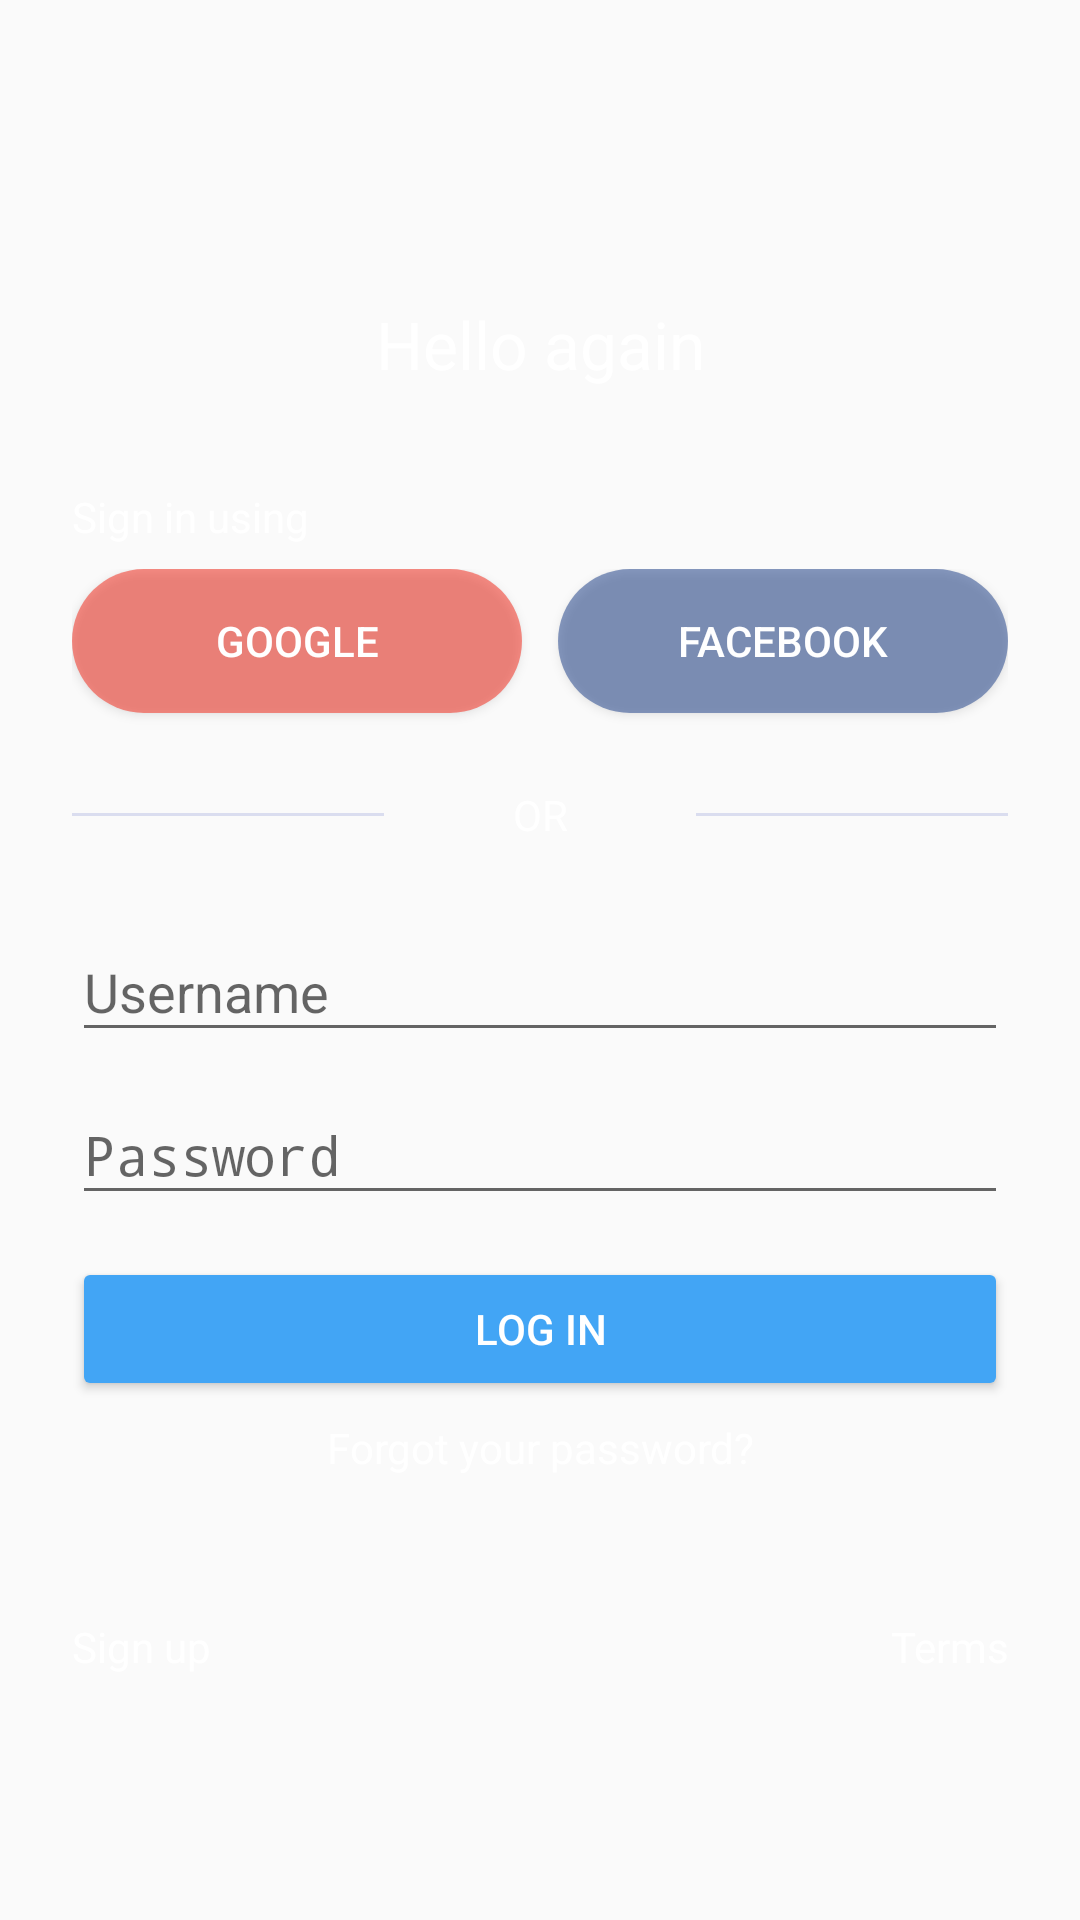

Reconstruct the res/layout file that produces this screen, plus the resources it refers to.
<!-- AndroidManifest.xml: application theme AppTheme -->
<!-- res/layout/activity_login.xml -->
<?xml version="1.0" encoding="utf-8"?>
<LinearLayout android:id="@+id/mainLinearLayout"
    android:layout_width="match_parent"
    android:layout_height="match_parent"
    android:orientation="vertical"
    android:weightSum="10"
    xmlns:android="http://schemas.android.com/apk/res/android"
    android:paddingLeft="24dp"
    android:paddingRight="24dp"
    xmlns:app="http://schemas.android.com/apk/res-auto">
    <TextView
        android:layout_width="match_parent"
        android:layout_height="0dp"
        android:layout_weight="3"
        android:text="Hello again"
        android:textAppearance="@android:style/TextAppearance.Material.Large"
        android:textAlignment="center"
        android:paddingTop="100dp"
        android:textColor="@android:color/background_light" />

    <TextView
        android:text="Sign in using"
        android:layout_width="match_parent"
        android:layout_height="0dp"
        android:id="@+id/textView"
        android:layout_weight="0.5"
        android:textColor="@android:color/background_light" />

    <LinearLayout
        android:orientation="horizontal"
        android:layout_width="match_parent"
        android:layout_height="0dp"
        android:layout_weight="1"
        android:weightSum="2">

        <Button
            android:text="Google"
            android:layout_width="wrap_content"
            android:layout_height="wrap_content"
            android:id="@+id/btnGoogle"
            android:layout_weight="1"
            android:background="@drawable/btngoogle"
            android:layout_marginRight="6dp"
            android:textColor="@android:color/background_light" />

        <Button
            android:text="facebook"
            android:layout_width="wrap_content"
            android:layout_height="wrap_content"
            android:id="@+id/btnFacebook"
            android:layout_weight="1"
            android:background="@drawable/btnfacebook"
            android:layout_marginLeft="6dp"
            android:textColor="@android:color/background_light" />

    </LinearLayout>

    <LinearLayout
        android:orientation="horizontal"
        android:layout_width="match_parent"
        android:layout_height="0dp"
        android:layout_weight="1"
        android:paddingTop="18dp"
        android:paddingBottom="6dp"
        android:weightSum="3">
        <View
            android:layout_width="0dp"
            android:layout_height="1dp"
            android:background="#335C6BC0"
            android:layout_weight="1"
            android:layout_marginTop="9dp"></View>
        <TextView
            android:layout_width="0dp"
            android:layout_height="wrap_content"
            android:layout_weight="1"
            android:text="OR"
            android:textAlignment="center"
            android:textColor="@android:color/background_light" />
        <View
            android:layout_width="0dp"
            android:layout_height="1dp"
            android:layout_weight="1"
            android:background="#335C6BC0"
            android:layout_marginTop="9dp">

        </View>

    </LinearLayout>

    <android.support.design.widget.TextInputLayout
        android:layout_width="match_parent"
        android:layout_height="0dp"
        android:layout_weight="1"
        android:id="@+id/tilUsername"
        app:errorEnabled="true"
        app:errorTextAppearance="@color/blue50">

        <EditText
            android:layout_width="match_parent"
            android:layout_height="wrap_content"
            android:hint="Username"
            android:id="@+id/etUsername"
            android:textColor="@android:color/white"
            android:textColorHint="@color/blue50"
            android:scrollHorizontally="false" />
    </android.support.design.widget.TextInputLayout>

    <android.support.design.widget.TextInputLayout
        android:layout_width="match_parent"
        android:layout_height="0dp"
        android:layout_weight="1"
        app:errorEnabled="true"
        app:errorTextAppearance="@color/blue50"
        app:counterEnabled="true"
        app:counterMaxLength="8"
        android:id="@+id/tilPassword">

        <EditText
            android:layout_width="match_parent"
            android:layout_height="wrap_content"
            android:hint="Password"
            android:id="@+id/etPassword"
            android:textColor="@android:color/background_light"
            android:textColorHint="@color/blue50"
            android:password="true"
            android:inputType="textPassword" />

    </android.support.design.widget.TextInputLayout>

    <Button
        android:text="Log in"
        android:layout_width="match_parent"
        android:layout_height="wrap_content"
        android:id="@+id/btnLogin"
        style="@style/Widget.AppCompat.Button.Colored"
        android:layout_marginTop="12dp" />

    <TextView
        android:text="Forgot your password?"
        android:layout_width="match_parent"
        android:layout_height="wrap_content"
        android:id="@+id/tvForgot"
        android:textAlignment="center"
        android:layout_marginTop="6dp"
        android:layout_marginBottom="12dp"
        android:textColor="@android:color/background_light" />

    <LinearLayout
        android:orientation="horizontal"
        android:layout_width="match_parent"
        android:layout_height="0dp"
        android:layout_weight="1"
        android:paddingTop="24dp"
        android:gravity="bottom">

        <TextView
            android:text="Sign up"
            android:layout_width="wrap_content"
            android:layout_height="wrap_content"
            android:id="@+id/tvSignup"
            android:layout_weight="1"
            android:textAlignment="textStart"
            android:textColor="@android:color/background_light" />

        <TextView
            android:text="Terms"
            android:layout_width="wrap_content"
            android:layout_height="wrap_content"
            android:id="@+id/tvTerms"
            android:layout_weight="1"
            android:textAlignment="textEnd"
            android:textColor="@android:color/background_light" />
    </LinearLayout>

</LinearLayout>
<!-- resources referenced by this layout -->
<resources>
  <color name="blue50">#e3f2fd</color>
  <!-- drawable btnfacebook (drawable) -->
  <?xml version="1.0" encoding="utf-8"?>
  <shape
      xmlns:android="http://schemas.android.com/apk/res/android">
      <solid
          android:color="#993b5998"></solid>
      <corners
          android:radius="25dp">
      </corners>
  
  </shape>
  <!-- drawable btngoogle (drawable) -->
  <?xml version="1.0" encoding="utf-8"?>
  <shape
      xmlns:android="http://schemas.android.com/apk/res/android">
     <solid android:color="@color/colorRed">
     </solid>
      <corners android:radius="25dp">
      </corners>
  </shape>
  <style name="AppTheme" parent="Base.Theme.AppCompat.Light">
  
          <item name="colorPrimary">@color/colorPrimary</item>
          <item name="colorPrimaryDark">@color/colorPrimaryDark</item>
          <item name="colorAccent">@color/colorAccent</item>
      </style>
  <color name="colorRed">#99F44336</color>
  <color name="colorPrimary">#8c9eff</color>
  <color name="colorPrimaryDark">#303F9F</color>
  <color name="colorAccent">#42a5f5</color>
</resources>
